2-way image classification set "KMC_LiverGrading" from GitHub (RahulVishal/NITK-liver-cancer-detection); label vocabulary: grade 0, grade 1.

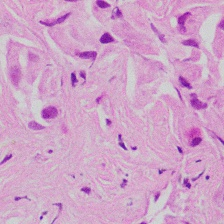
Label: grade 1

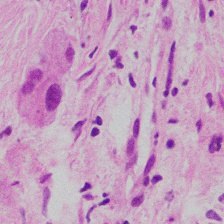
Label: grade 1

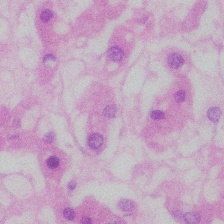
Label: grade 0

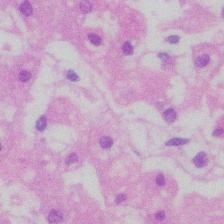
Label: grade 0

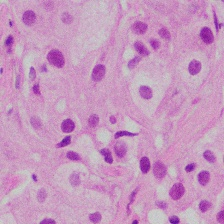
Label: grade 1

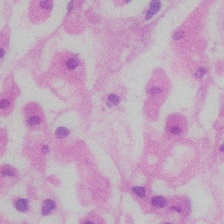
Label: grade 0
